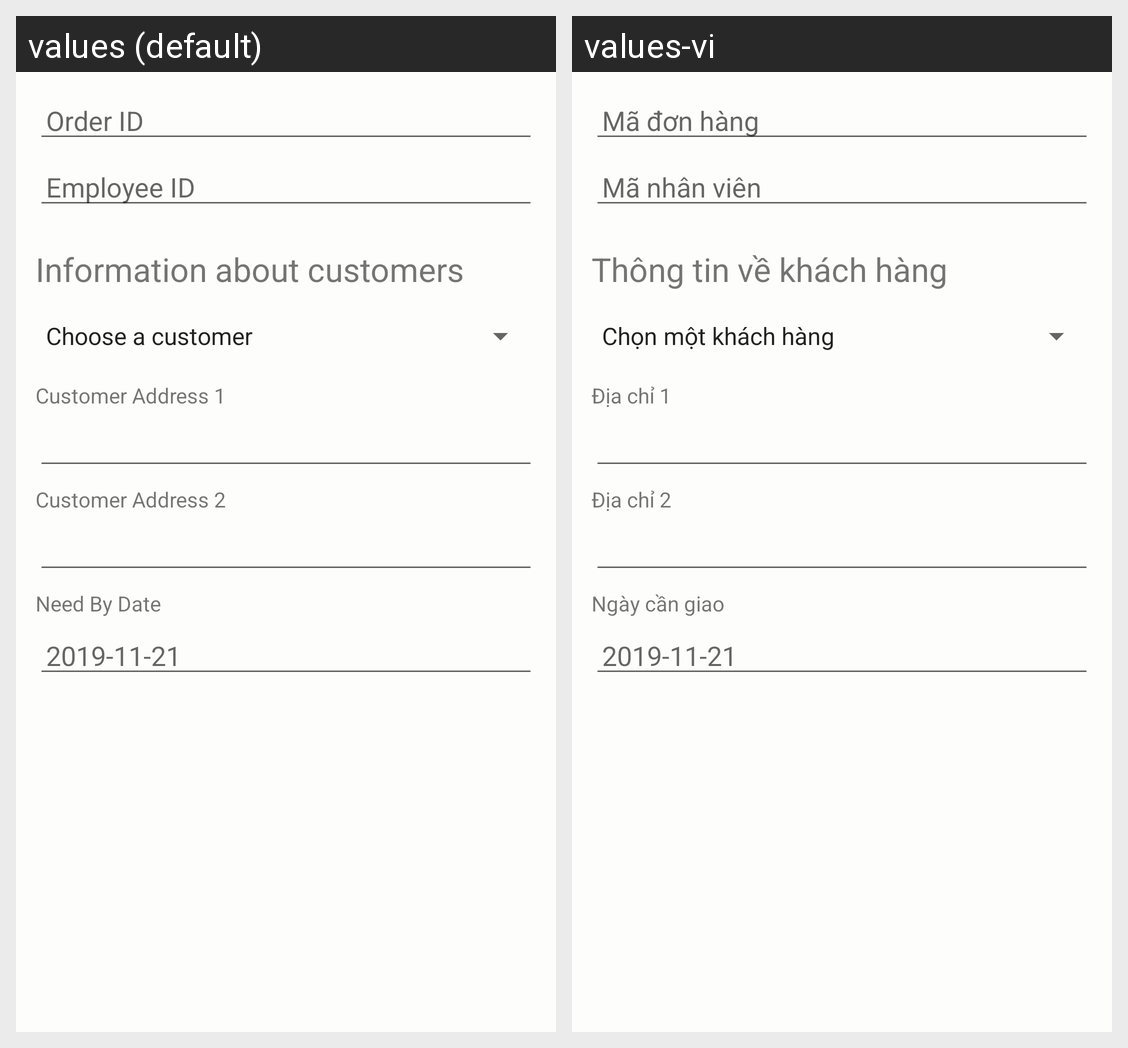

The same Android screen rendered under two of its app's locales, left to right. List the strings drawn on it with the default value and each locale's translation.
Android screen res/layout/fragment_new_order_customer.xml rendered under 2 locales, left to right: values (default), values-vi. Device: Nexus 5 (rendered at 1080×1920; each locale shown at half size, 540×960, under a caption strip naming it); theme AppTheme.
Strings drawn on this screen, with the default value and each locale's value (text and hints the layout hard-codes, and strings that could not be matched under every locale, appear in the picture but are not listed):

neworder_orderid
  values: Order ID
  values-vi: Mã đơn hàng

neworder_employeeid
  values: Employee ID
  values-vi: Mã nhân viên

neworder_aboutcustomer
  values: Information about customers
  values-vi: Thông tin về khách hàng

neworder_customernameid
  values: Choose a customer
  values-vi: Chọn một khách hàng

neworder_address1
  values: Customer Address 1
  values-vi: Địa chỉ 1

neworder_address2
  values: Customer Address 2
  values-vi: Địa chỉ 2

neworder_needbydate
  values: Need By Date
  values-vi: Ngày cần giao
